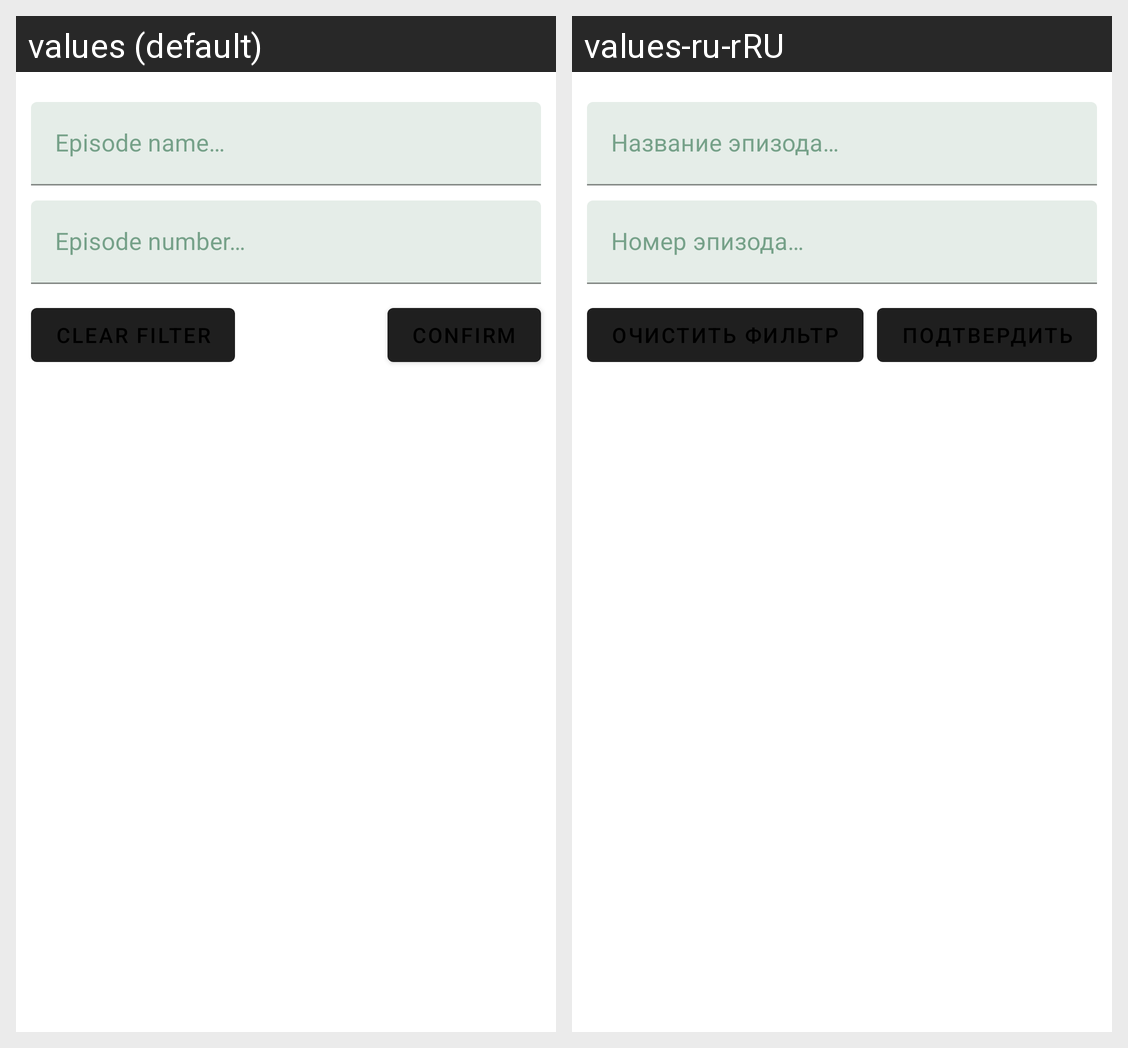

Strings drawn on this Android screen and how each of the app's shown locales translates them:
Android screen res/layout/fragment_episodes_filter.xml rendered under 2 locales, left to right: values (default), values-ru-rRU. Device: Nexus 5 (rendered at 1080×1920; each locale shown at half size, 540×960, under a caption strip naming it); theme Theme.RickAndMorty.
Strings drawn on this screen, with the default value and each locale's value (text and hints the layout hard-codes, and strings that could not be matched under every locale, appear in the picture but are not listed):

episode_name
  values: Episode name…
  values-ru-rRU: Название эпизода…

episode_number
  values: Episode number…
  values-ru-rRU: Номер эпизода…
